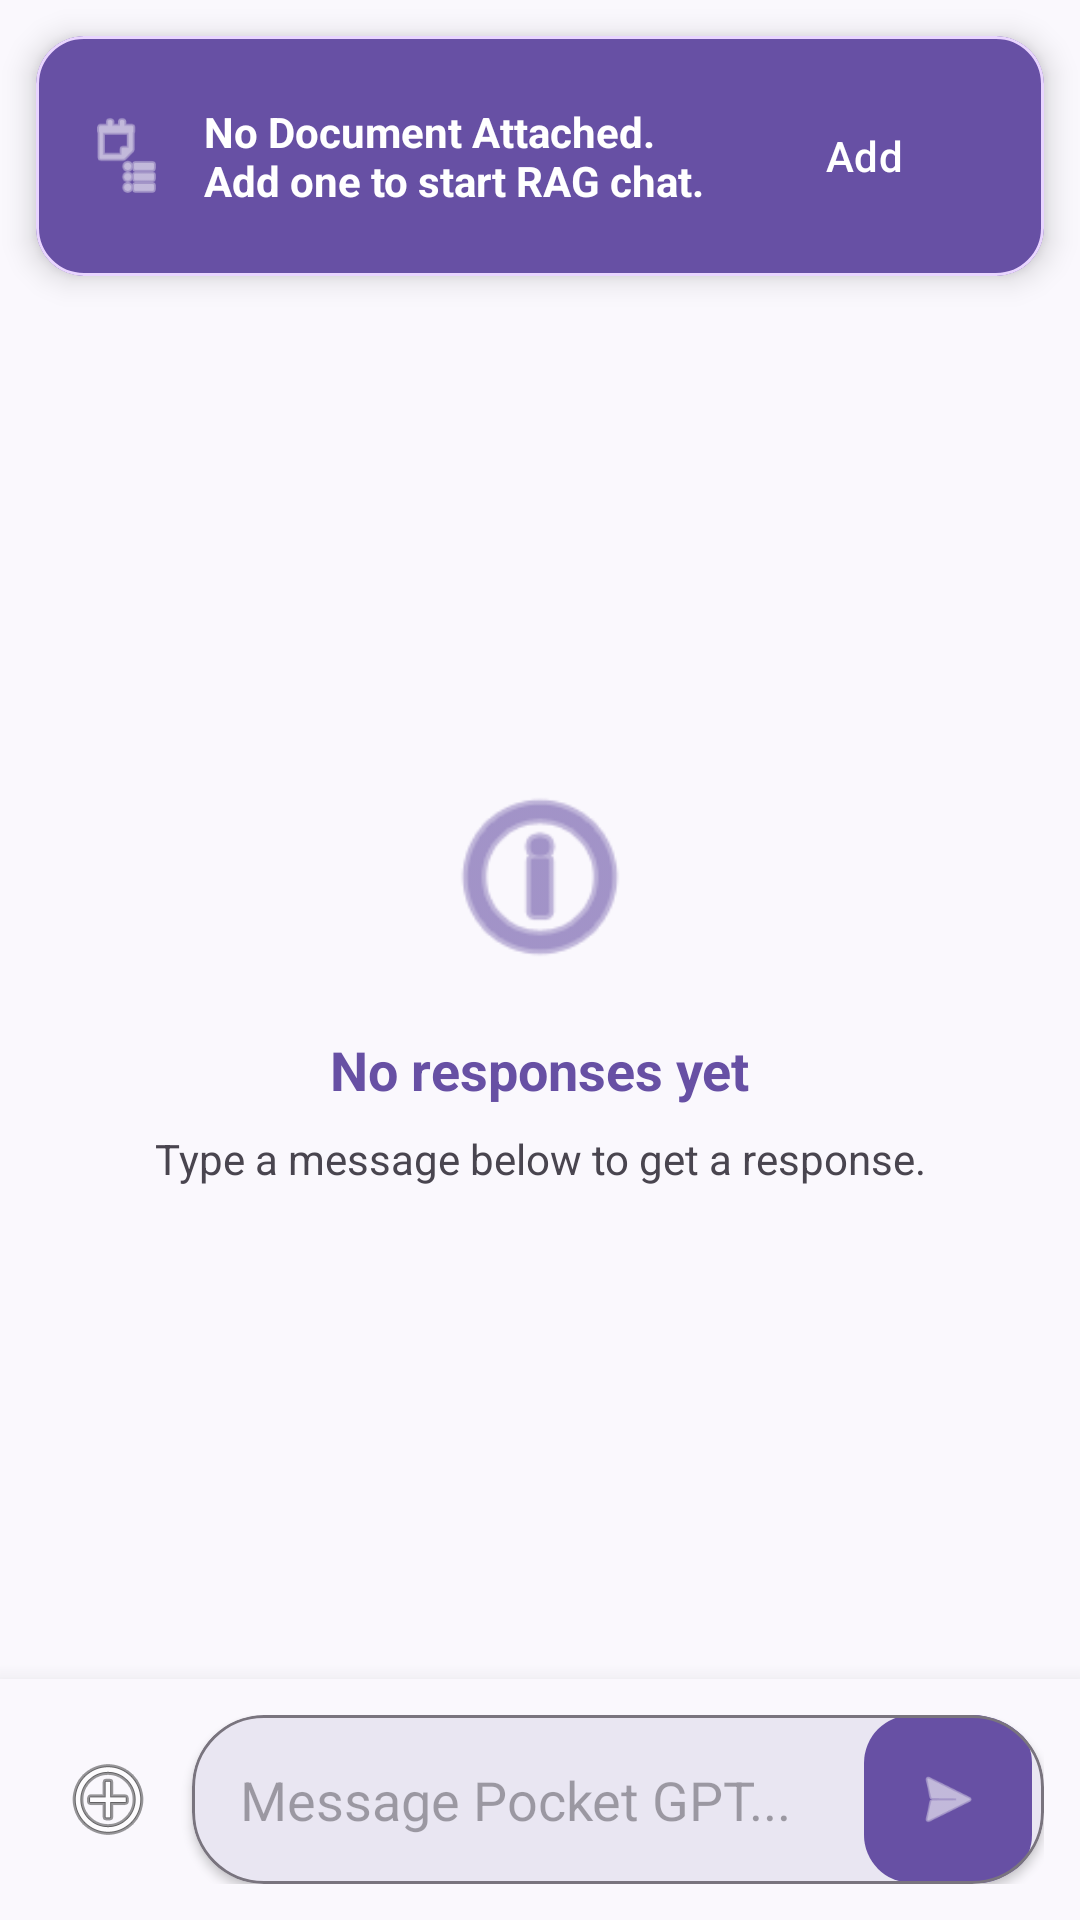

Android layout source for this screen:
<!-- AndroidManifest.xml: application theme Theme.PocketGpt -->
<!-- res/layout/fragment_ai_chat.xml -->
<?xml version="1.0" encoding="utf-8"?>
<androidx.constraintlayout.widget.ConstraintLayout
    xmlns:android="http://schemas.android.com/apk/res/android"
    xmlns:app="http://schemas.android.com/apk/res-auto"
    android:layout_width="match_parent"
    android:layout_height="match_parent"
    android:animateLayoutChanges="true"
    android:background="?android:attr/colorBackground">

    
    <com.google.android.material.card.MaterialCardView
        android:id="@+id/ragContextCard"
        android:layout_width="match_parent"
        android:layout_height="wrap_content"
        android:layout_margin="12dp"
        app:cardCornerRadius="16dp"
        app:cardElevation="6dp"
        app:cardBackgroundColor="?attr/colorPrimaryVariant"
        app:layout_constraintTop_toTopOf="parent">
        
        <LinearLayout
            android:layout_width="match_parent"
            android:layout_height="wrap_content"
            android:orientation="horizontal"
            android:padding="16dp"
            android:gravity="center_vertical">
            
            <ImageView
                android:layout_width="28dp"
                android:layout_height="28dp"
                android:src="@android:drawable/ic_menu_agenda"
                app:tint="?attr/colorOnPrimary" />
                
            <TextView
                android:id="@+id/ragContextText"
                android:layout_width="0dp"
                android:layout_height="wrap_content"
                android:layout_weight="1"
                android:layout_marginStart="12dp"
                android:text="No Document Attached. Add one to start RAG chat."
                android:textColor="?attr/colorOnPrimary"
                android:textStyle="bold" />
                
            <ProgressBar
                android:id="@+id/ragProgressBar"
                android:layout_width="24dp"
                android:layout_height="24dp"
                android:layout_marginEnd="8dp"
                android:visibility="gone"
                android:indeterminateTint="?attr/colorOnPrimary" />
                
            <com.google.android.material.button.MaterialButton
                android:id="@+id/btnAddDocument"
                style="@style/Widget.Material3.Button.TextButton"
                android:layout_width="wrap_content"
                android:layout_height="wrap_content"
                android:text="Add"
                android:textColor="?attr/colorOnPrimary" />
        </LinearLayout>
    </com.google.android.material.card.MaterialCardView>

    
    <LinearLayout
        android:id="@+id/emptyStateLayout"
        android:layout_width="wrap_content"
        android:layout_height="wrap_content"
        android:orientation="vertical"
        android:gravity="center"
        app:layout_constraintTop_toBottomOf="@id/ragContextCard"
        app:layout_constraintBottom_toTopOf="@id/chatInputWrapper"
        app:layout_constraintStart_toStartOf="parent"
        app:layout_constraintEnd_toEndOf="parent">
        
        <ImageView
            android:layout_width="72dp"
            android:layout_height="72dp"
            android:src="@android:drawable/ic_menu_info_details"
            app:tint="?attr/colorPrimary" />
            
        <TextView
            android:layout_width="wrap_content"
            android:layout_height="wrap_content"
            android:layout_marginTop="16dp"
            android:text="No responses yet"
            android:textSize="18sp"
            android:textStyle="bold"
            android:textColor="?attr/colorPrimary" />
            
        <TextView
            android:layout_width="wrap_content"
            android:layout_height="wrap_content"
            android:layout_marginTop="8dp"
            android:text="Type a message below to get a response."
            android:textColor="?android:attr/textColorSecondary" />
    </LinearLayout>

    <androidx.recyclerview.widget.RecyclerView
        android:id="@+id/chatRecyclerView"
        android:layout_width="match_parent"
        android:layout_height="0dp"
        android:padding="8dp"
        android:clipToPadding="false"
        app:layoutManager="androidx.recyclerview.widget.LinearLayoutManager"
        app:layout_constraintTop_toBottomOf="@id/ragContextCard"
        app:layout_constraintBottom_toTopOf="@id/chatInputWrapper" />

    
    <LinearLayout
        android:id="@+id/chatInputWrapper"
        android:layout_width="match_parent"
        android:layout_height="wrap_content"
        android:orientation="horizontal"
        android:padding="12dp"
        android:gravity="center_vertical"
        android:background="?android:attr/colorBackground"
        android:elevation="12dp"
        app:layout_constraintBottom_toBottomOf="parent">

        <ImageButton
            android:id="@+id/btnAttachFile"
            android:layout_width="48dp"
            android:layout_height="48dp"
            android:background="?attr/selectableItemBackgroundBorderless"
            android:src="@android:drawable/ic_menu_add" />

        <com.google.android.material.card.MaterialCardView
            android:layout_width="0dp"
            android:layout_height="wrap_content"
            android:layout_weight="1"
            android:layout_marginStart="4dp"
            app:cardCornerRadius="24dp"
            app:cardElevation="2dp"
            app:strokeWidth="1dp"
            app:strokeColor="?attr/colorOutline">
            
            <LinearLayout
                android:layout_width="match_parent"
                android:layout_height="wrap_content"
                android:orientation="horizontal"
                android:gravity="center_vertical"
                android:paddingEnd="4dp">
                
                <EditText
                    android:id="@+id/chatEditText"
                    android:layout_width="0dp"
                    android:layout_height="wrap_content"
                    android:layout_weight="1"
                    android:padding="16dp"
                    android:background="@null"
                    android:hint="Message Pocket GPT..."
                    android:maxLines="4"
                    android:inputType="textMultiLine" />
                    
                <com.google.android.material.floatingactionbutton.FloatingActionButton
                    android:id="@+id/sendButton"
                    android:layout_width="wrap_content"
                    android:layout_height="wrap_content"
                    app:fabSize="mini"
                    app:elevation="0dp"
                    app:backgroundTint="?attr/colorPrimary"
                    app:tint="?attr/colorOnPrimary"
                    android:src="@android:drawable/ic_menu_send" />
            </LinearLayout>
        </com.google.android.material.card.MaterialCardView>
    </LinearLayout>

</androidx.constraintlayout.widget.ConstraintLayout>
<!-- resources referenced by this layout -->
<resources>
  <style name="Theme.PocketGpt" parent="Base.Theme.PocketGpt" />
  <style name="Base.Theme.PocketGpt" parent="Theme.Material3.DayNight.NoActionBar">
          <item name="colorPrimary">@color/md_theme_light_primary</item>
          <item name="colorOnPrimary">@color/md_theme_light_onPrimary</item>
          <item name="colorPrimaryContainer">@color/md_theme_light_primaryContainer</item>
          <item name="colorOnPrimaryContainer">@color/md_theme_light_onPrimaryContainer</item>
          <item name="colorSecondary">@color/md_theme_light_secondary</item>
          <item name="colorOnSecondary">@color/md_theme_light_onSecondary</item>
          <item name="colorSecondaryContainer">@color/md_theme_light_secondaryContainer</item>
          <item name="colorOnSecondaryContainer">@color/md_theme_light_onSecondaryContainer</item>
          <item name="android:colorBackground">@color/md_theme_light_background</item>
          <item name="colorOnBackground">@color/md_theme_light_onBackground</item>
          <item name="colorSurface">@color/md_theme_light_surface</item>
          <item name="colorOnSurface">@color/md_theme_light_onSurface</item>
          <item name="colorSurfaceContainer">@color/md_theme_light_surfaceContainer</item>
          <item name="colorSurfaceContainerLow">@color/md_theme_light_surfaceContainerLow</item>
          <item name="colorSurfaceContainerHigh">@color/md_theme_light_surfaceContainerHigh</item>
          <item name="colorOutline">@color/md_theme_light_outline</item>
          <item name="colorOutlineVariant">@color/md_theme_light_outlineVariant</item>
          <item name="colorError">@color/md_theme_light_error</item>
          <item name="android:statusBarColor">?android:attr/colorBackground</item>
          <item name="android:windowLightStatusBar">true</item>
      </style>
  <color name="md_theme_light_primary">#6750A4</color>
  <color name="md_theme_light_onPrimary">#FFFFFF</color>
  <color name="md_theme_light_primaryContainer">#EADDFF</color>
  <color name="md_theme_light_onPrimaryContainer">#21005D</color>
  <color name="md_theme_light_secondary">#7C3AED</color>
  <color name="md_theme_light_onSecondary">#FFFFFF</color>
  <color name="md_theme_light_secondaryContainer">#F3E8FF</color>
  <color name="md_theme_light_onSecondaryContainer">#4C1D95</color>
  <color name="md_theme_light_background">#FAF8FD</color>
  <color name="md_theme_light_onBackground">#1D1B20</color>
  <color name="md_theme_light_surface">#FFFFFF</color>
  <color name="md_theme_light_onSurface">#1D1B20</color>
  <color name="md_theme_light_surfaceContainer">#F7F2FA</color>
  <color name="md_theme_light_surfaceContainerLow">#FEF7FF</color>
  <color name="md_theme_light_surfaceContainerHigh">#ECE6F0</color>
  <color name="md_theme_light_outline">#79747E</color>
  <color name="md_theme_light_outlineVariant">#E9D5FF</color>
  <color name="md_theme_light_error">#BA1A1A</color>
</resources>
